Labelled photos from "UseSteeringWheel-ImageProcessing-DeepLearning-HandGesture", an image-classification folder in bilge97/UseSteeringWheel-ImageProcessing-DeepLearning-HandGesture. The possible labels are: left, right, stop.

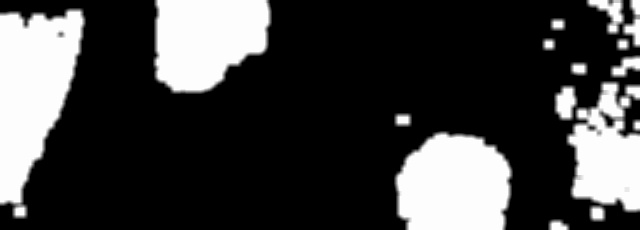
Label: left

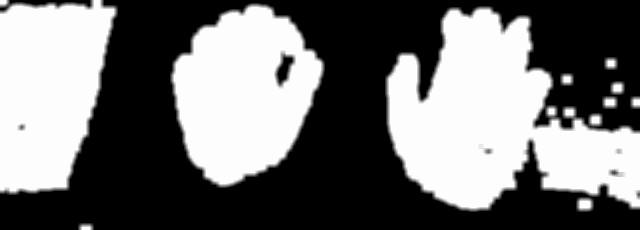
Label: left

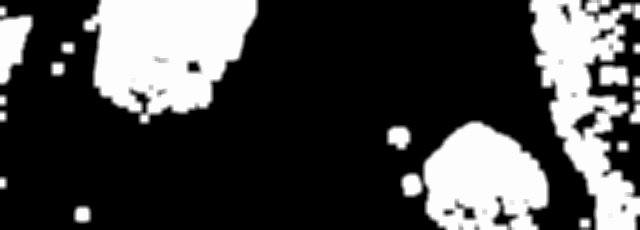
Label: left

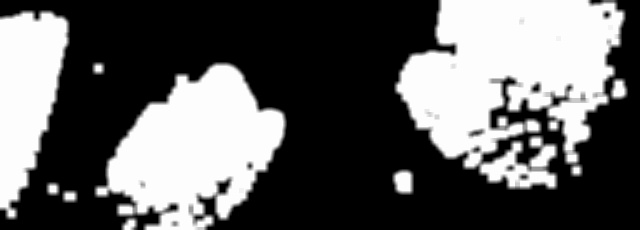
Label: right

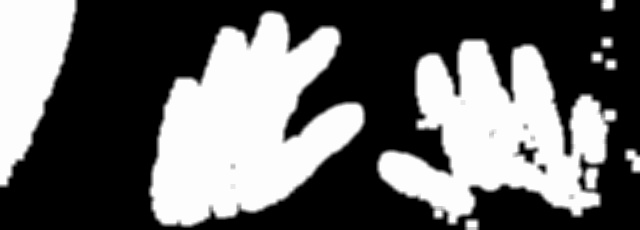
Label: stop

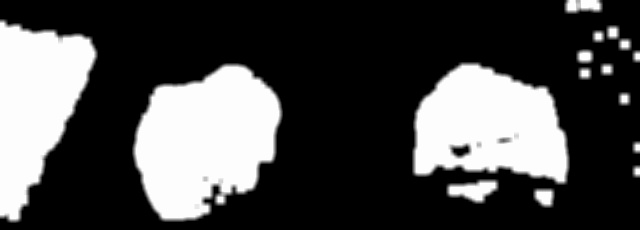
Label: right
